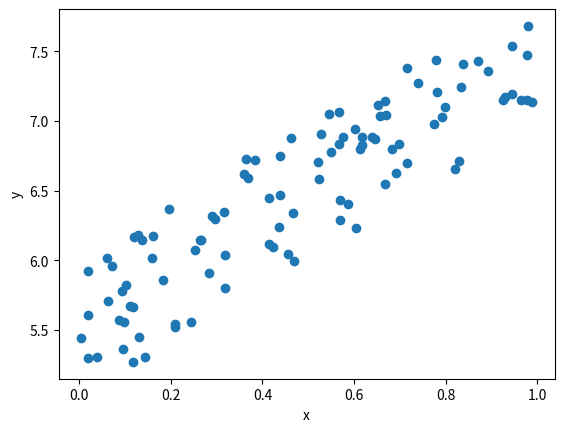

Recreate this plot in Python.
import numpy as np
from matplotlib import pyplot as plt

np.random.seed(0)
x = np.random.rand(100, 1)
y = 5 + 2 * x + np.random.rand(100, 1)

plt.plot(x, y, 'o')
plt.ylabel('y')
plt.xlabel('x')
plt.savefig('test42_01.png')